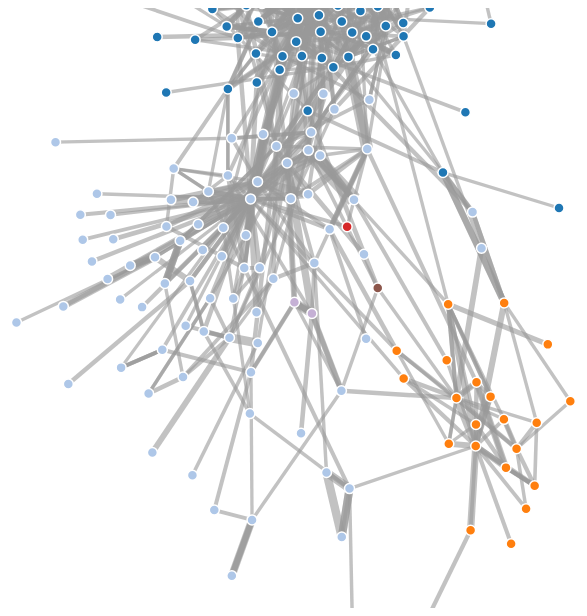
D3 v3 page, settled after 360 driven frames (6 s of simulated time); the page loaded 1 data file(s).



var width = 960,
    height = 600;

var color = d3.scale.category20();

var force = d3.layout.force()
    .charge(-250)
    .linkDistance(20)
    .size([width, height]);

var svg = d3.select("body").append("svg")
    .attr("width", width)
    .attr("height", height);

d3.json("map_d3.json", function(error, graph) {
  force
      .nodes(graph.nodes)
      .links(graph.links)
      .start();

  var link = svg.selectAll(".link")
      .data(graph.links)
    .enter().append("line")
      .attr("class", "link")
      .style("stroke-width", function(d) { return Math.sqrt(d.value); });

  var node = svg.selectAll(".node")
      .data(graph.nodes)
    .enter().append("circle")
      .attr("class", "node")
      .attr("r", 5)
      .style("fill", function(d) { return color(d.party_no); })
      .call(force.drag);

  node.append("title")
      .text(function(d) { return d.name; });



  force.on("tick", function() {
    link.attr("x1", function(d) { return d.source.x; })
        .attr("y1", function(d) { return d.source.y; })
        .attr("x2", function(d) { return d.target.x; })
        .attr("y2", function(d) { return d.target.y; });

    node.attr("cx", function(d) { return d.x; })
        .attr("cy", function(d) { return d.y; });
  });
  force.start()
});



### data: map_d3.json, 552646 bytes — head not shown